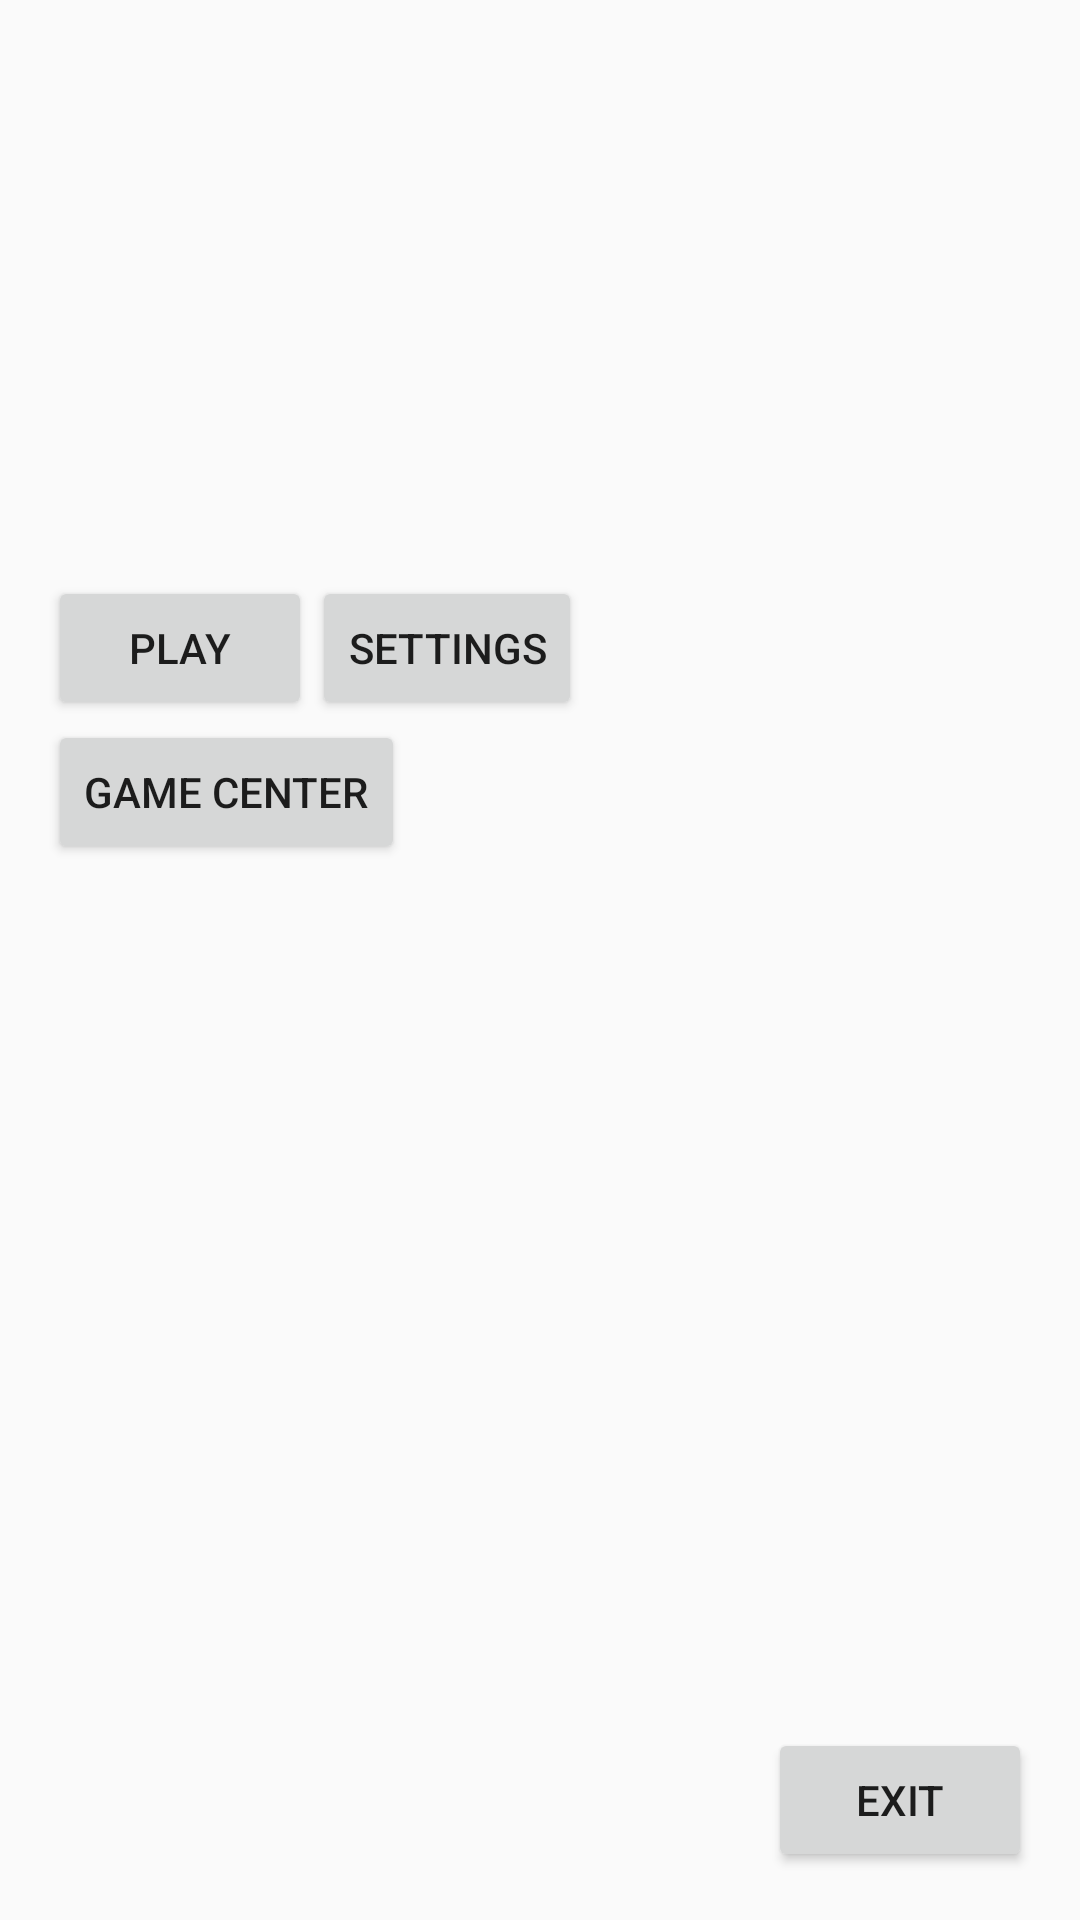

Layout XML and referenced resources for this Android screen:
<!-- AndroidManifest.xml: application theme AppTheme -->
<!-- res/layout/activity_main.xml -->
<RelativeLayout xmlns:android="http://schemas.android.com/apk/res/android"
    xmlns:tools="http://schemas.android.com/tools" android:layout_width="match_parent"
    android:layout_height="match_parent" android:paddingLeft="@dimen/activity_horizontal_margin"
    android:paddingRight="@dimen/activity_horizontal_margin"
    android:paddingTop="@dimen/activity_vertical_margin"
    android:paddingBottom="@dimen/activity_vertical_margin" tools:context=".MainActivity">


    <Button
        android:layout_width="wrap_content"
        android:layout_height="wrap_content"
        android:text="Play"
        android:id="@+id/play_button"
        android:layout_alignParentTop="true"
        android:layout_alignParentLeft="true"
        android:layout_alignParentStart="true"
        android:layout_marginTop="176dp"
        android:onClick="onClickPlay" />

    <Button
        android:layout_width="wrap_content"
        android:layout_height="wrap_content"
        android:text="Settings"
        android:id="@+id/setting_button"
        android:layout_alignTop="@+id/play_button"
        android:layout_toRightOf="@+id/play_button"
        android:layout_toEndOf="@+id/play_button"
        android:onClick="onClickSettings" />

    <Button
        android:layout_width="wrap_content"
        android:layout_height="wrap_content"
        android:text="Game Center"
        android:id="@+id/dashboard_button"
        android:layout_below="@+id/play_button"
        android:layout_alignParentLeft="true"
        android:layout_alignParentStart="true"
        android:onClick="onClickGameCenter" />

    <Button
        android:layout_width="wrap_content"
        android:layout_height="wrap_content"
        android:text="Exit"
        android:id="@+id/exit_button"
        android:onClick="onClickExit"
        android:layout_alignParentBottom="true"
        android:layout_alignParentRight="true"
        android:layout_alignParentEnd="true" />

</RelativeLayout>
<!-- resources referenced by this layout -->
<resources>
  <dimen name="activity_horizontal_margin">16dp</dimen>
  <dimen name="activity_vertical_margin">16dp</dimen>
  <style name="AppTheme" parent="Theme.AppCompat.Light.DarkActionBar">
          
      </style>
</resources>
